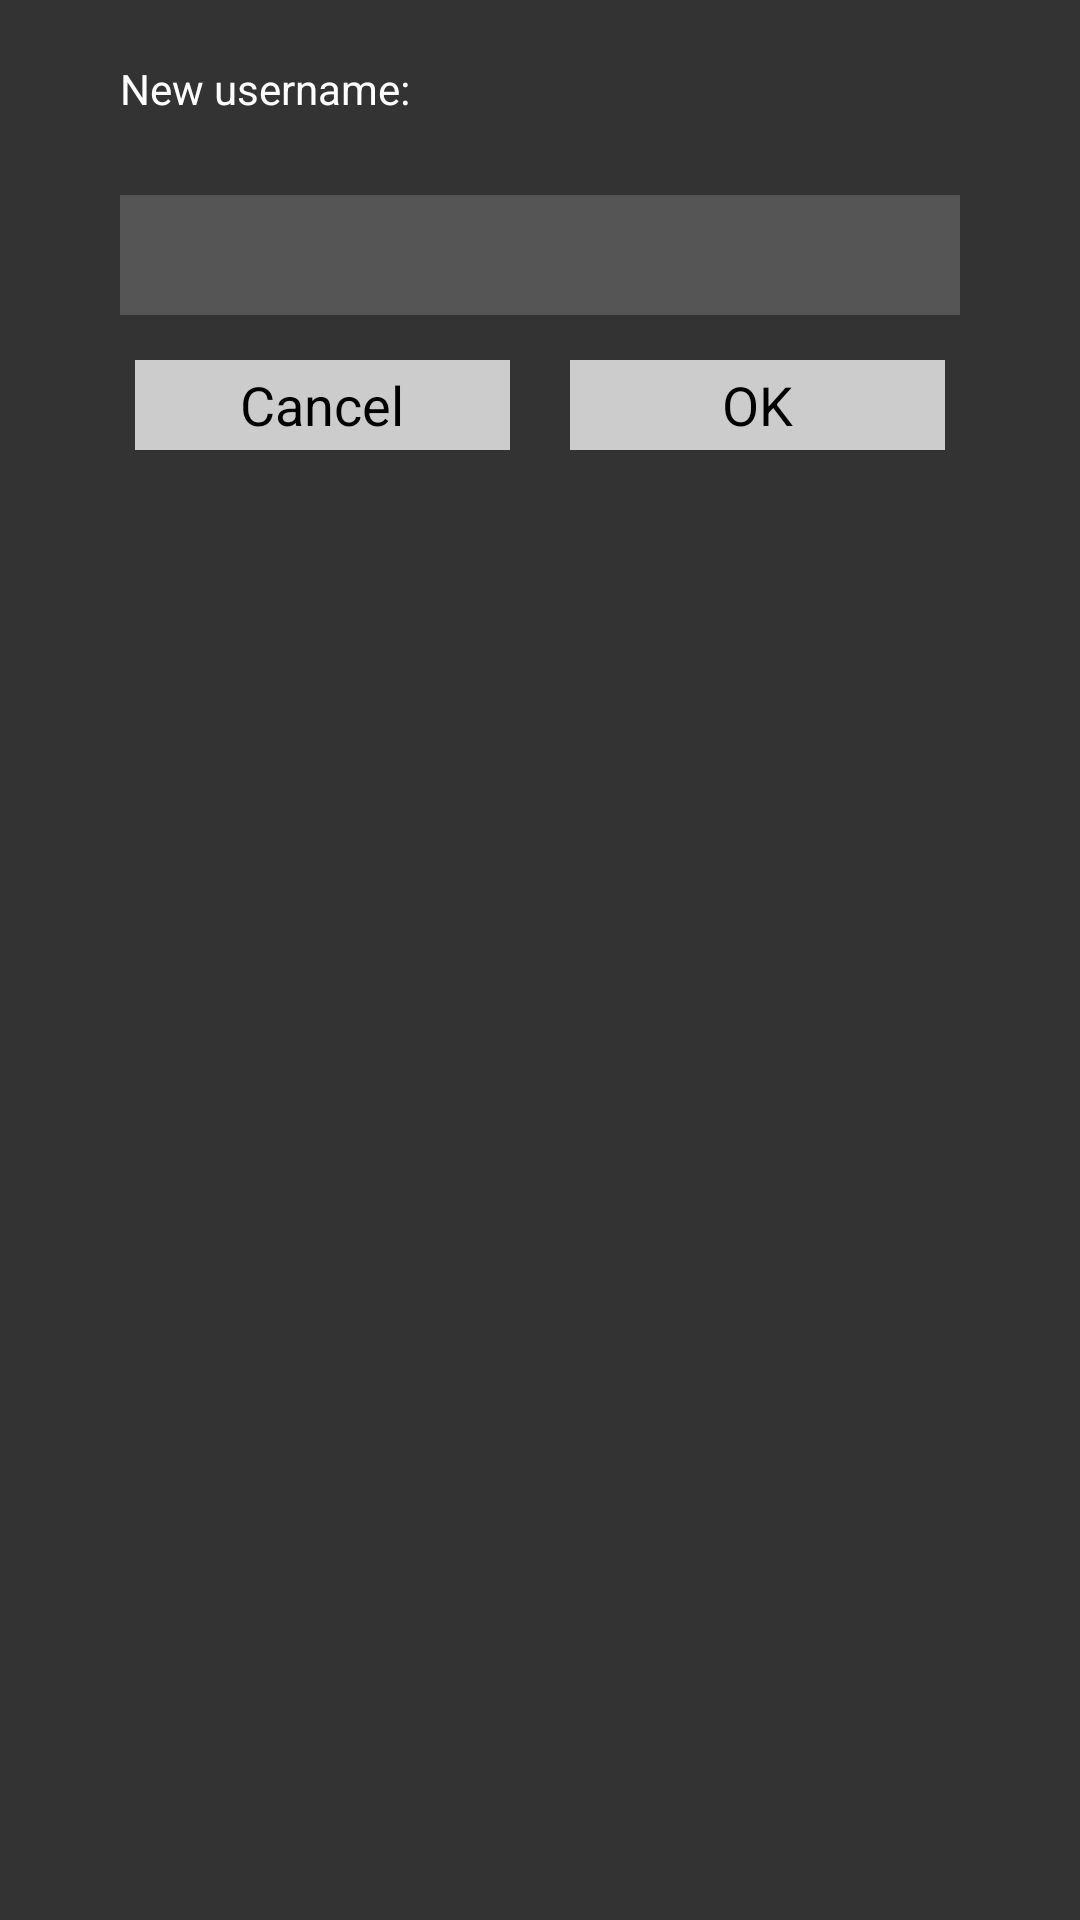

Reconstruct the res/layout file that produces this screen, plus the resources it refers to.
<!-- AndroidManifest.xml: application theme AppTheme -->
<!-- res/layout/dialog_new_user.xml -->
<RelativeLayout xmlns:android="http://schemas.android.com/apk/res/android"
    android:layout_width="300dp"
    android:layout_height="165dp"
    android:background="#333333">

    <TextView
        android:layout_width="280dp"
        android:layout_height="20dp"
        android:layout_marginTop="20dp"
        android:layout_centerHorizontal="true"
        android:textColor="#ffffff"
        android:text="@string/new_user_dialog_prompt" />

    <TextView
        android:id="@+id/tv_new_user_warning"
        android:layout_width="280dp"
        android:layout_height="20dp"
        android:layout_marginTop="40dp"
        android:layout_centerHorizontal="true"
        android:textColor="#ff3333" />

    <EditText
        android:id="@+id/et_new_username"
        android:layout_width="280dp"
        android:layout_height="40dp"
        android:layout_marginTop="65dp"
        android:layout_centerHorizontal="true"
        android:textColor="#ffffff"
        android:singleLine="true"
        android:background="#555555"/>

    <LinearLayout
        android:layout_width="wrap_content"
        android:layout_height="wrap_content"
        android:layout_centerHorizontal="true"
        android:layout_marginTop="120dp">

        <Button
            android:id="@+id/btn_new_user_cancel"
            android:layout_width="125dp"
            android:layout_height="30dp"
            android:background="#cccccc"
            android:text="@string/new_user_dialog_cancel" />

        <Button
            android:id="@+id/btn_new_user_ok"
            android:layout_width="125dp"
            android:layout_height="30dp"
            android:layout_marginLeft="20dp"
            android:background="#cccccc"
            android:text="@string/new_user_dialog_ok"/>

    </LinearLayout>

</RelativeLayout>
<!-- resources referenced by this layout -->
<resources>
  <string name="new_user_dialog_cancel">Cancel</string>
  <string name="new_user_dialog_ok">OK</string>
  <string name="new_user_dialog_prompt">New username:</string>
  <style name="AppTheme" parent="android:Theme.Holo.Light.DarkActionBar">
          
      </style>
</resources>
